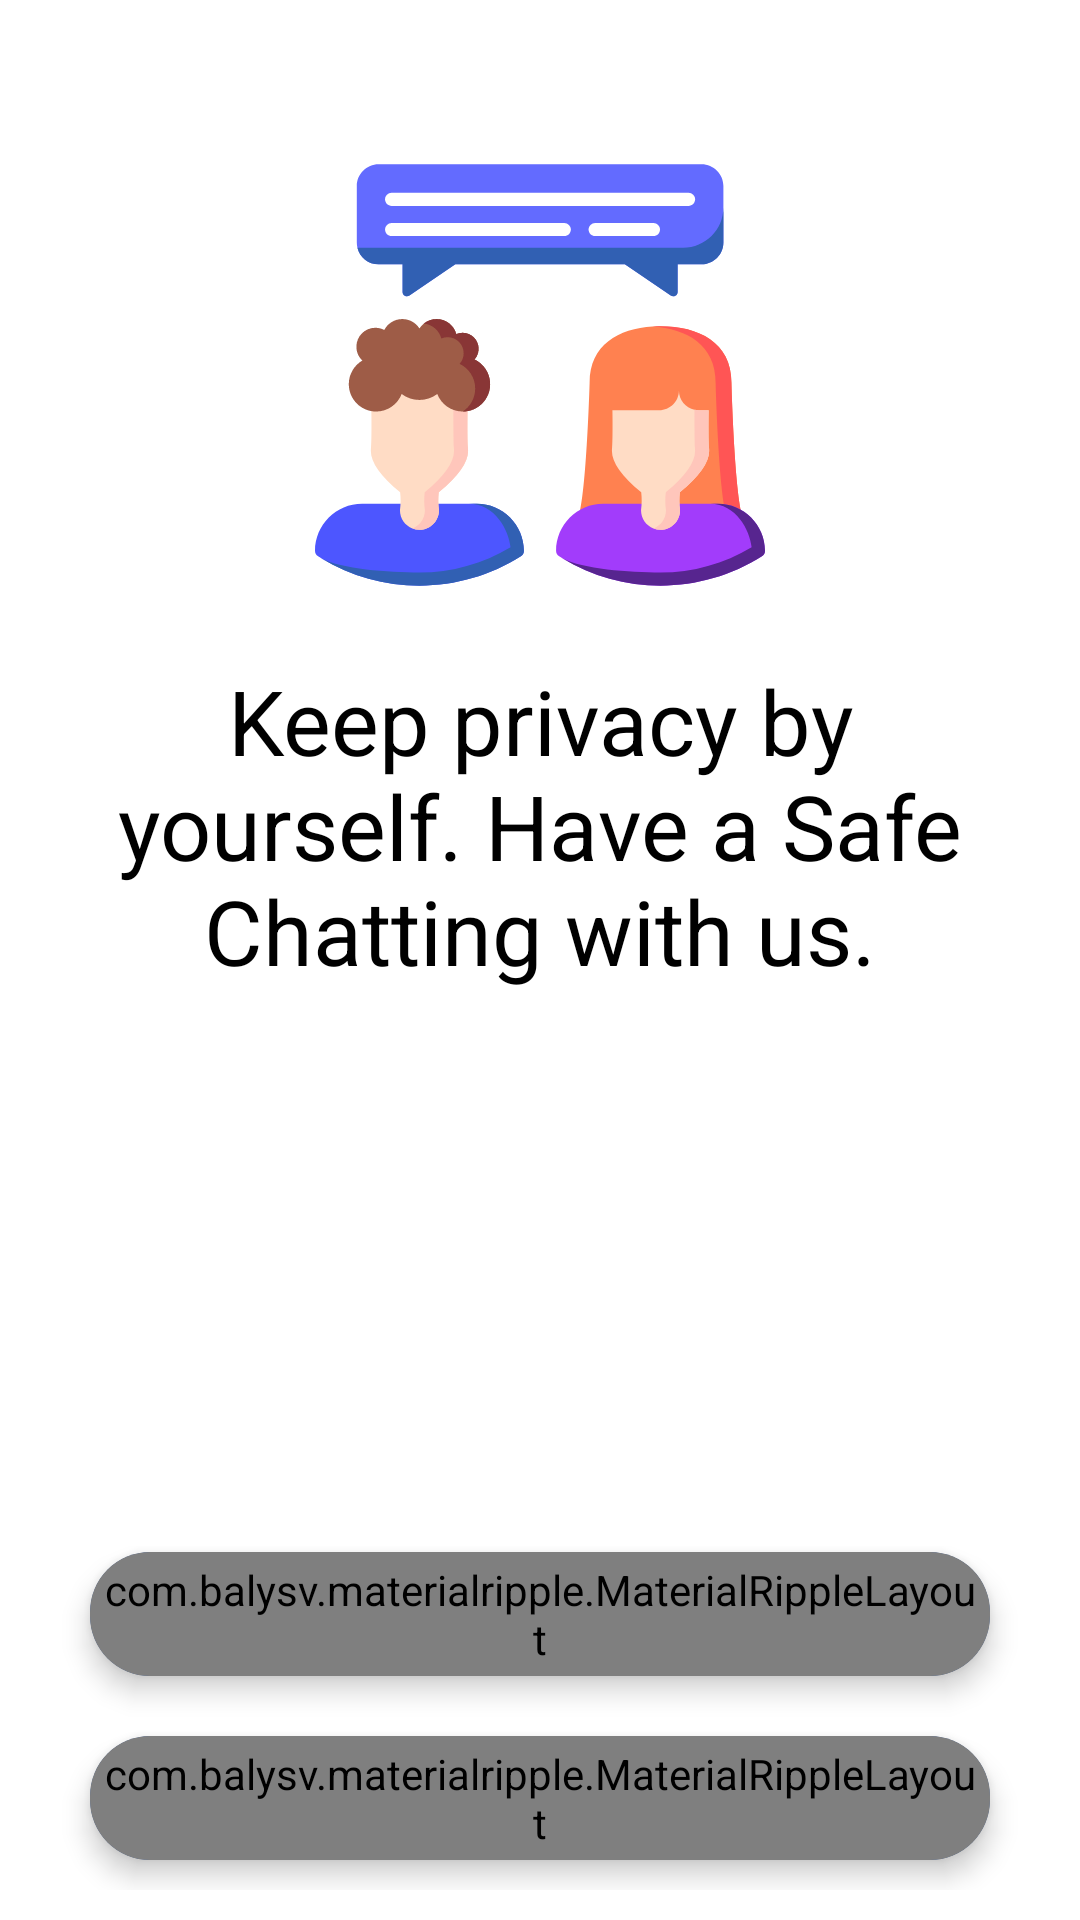

This screen was rendered from an Android layout file. Write that file and the resources it references.
<!-- AndroidManifest.xml: application theme AppTheme -->
<!-- res/layout/activity_start.xml -->
<?xml version="1.0" encoding="utf-8"?>

<RelativeLayout xmlns:android="http://schemas.android.com/apk/res/android"
    xmlns:app="http://schemas.android.com/apk/res-auto"
    android:orientation="vertical"
    android:layout_width="match_parent"
    android:layout_height="match_parent"
    android:gravity="center|center_vertical"
    android:padding="10dp"
    android:background="#FFF">
    <ImageView
        android:layout_marginTop="40dp"
        android:layout_centerHorizontal="true"
        android:id="@+id/start_img"
        android:layout_width="150dp"
        android:layout_height="150dp"
        android:layout_gravity="center"
        android:src="@drawable/ic_conversation"/>

    <TextView
        android:layout_centerHorizontal="true"
        android:layout_below="@+id/start_img"
        android:layout_width="wrap_content"
        android:layout_height="wrap_content"
        android:layout_margin="20dp"
        android:fontFamily="sans-serif"
        android:id="@+id/start_text"
        android:shadowColor="@color/colorAccent"
        android:text="Keep privacy by yourself. Have a Safe Chatting with us."
        android:textAlignment="center"
        android:textColor="#000"
        android:textSize="30sp"/>

    <androidx.cardview.widget.CardView
        android:layout_above="@+id/reg_card"
        android:padding="5dp"
        android:backgroundTint="@color/colorPrimaryDark"
        android:layout_marginTop="20dp"
        android:layout_width="match_parent"
        android:layout_height="wrap_content"
        android:layout_marginRight="20dp"
        android:layout_marginLeft="20dp"
        android:background="#fff"
        app:cardElevation="5dp"
        app:cardCornerRadius="20dp">
        <com.balysv.materialripple.MaterialRippleLayout
            android:padding="3dp"
            android:layout_width="match_parent"
            android:layout_height="match_parent"
            style="@style/RippleStyleGrey"
            >

            <Button
                android:hapticFeedbackEnabled="true"
                android:defaultFocusHighlightEnabled="true"
                android:id="@+id/btnLogin"
                android:layout_width="match_parent"
                android:layout_height="match_parent"
                android:background="@drawable/btncorner"
                android:backgroundTint="#fff"
                android:fontFamily="@font/chivo_black"
                android:text="log in"
                android:textStyle="bold"
                android:textAllCaps="false"
                android:textColor="#000"
                android:textSize="20sp" />
        </com.balysv.materialripple.MaterialRippleLayout>

    </androidx.cardview.widget.CardView>
    <androidx.cardview.widget.CardView
        android:id="@+id/reg_card"
        android:layout_marginBottom="10dp"
        android:layout_alignParentBottom="true"
        android:padding="5dp"
        android:backgroundTint="@color/colorPrimaryDark"
        android:layout_marginTop="20dp"
        android:layout_width="match_parent"
        android:layout_height="wrap_content"
        android:layout_marginRight="20dp"
        android:layout_marginLeft="20dp"
        android:background="#fff"
        app:cardElevation="5dp"
        app:cardCornerRadius="20dp">
        <com.balysv.materialripple.MaterialRippleLayout
            android:padding="3dp"
            android:layout_width="match_parent"
            android:layout_height="match_parent"
            style="@style/RippleStyleGrey">

            <Button
                android:hapticFeedbackEnabled="true"
                android:defaultFocusHighlightEnabled="true"
                android:id="@+id/btnReg"
                android:layout_width="match_parent"
                android:layout_height="match_parent"
                android:background="@drawable/btncorner"
                android:backgroundTint="#fff"
                android:fontFamily="@font/chivo_black"
                android:text="Sign Up"
                android:textAllCaps="false"
                android:textColor="#000"
                android:textSize="20sp"
                android:textStyle="bold" />
        </com.balysv.materialripple.MaterialRippleLayout>

    </androidx.cardview.widget.CardView>




</RelativeLayout>
<!-- resources referenced by this layout -->
<resources>
  <color name="colorAccent">#2d5396</color>
  <color name="colorPrimaryDark">#3160B3</color>
  <!-- drawable btncorner (drawable-hdpi) -->
  <?xml version="1.0" encoding="utf-8"?>
  
  <shape xmlns:android="http://schemas.android.com/apk/res/android"
      android:shape="rectangle">
      <corners
          android:radius="20dp"
  
          />
      <solid android:color="#FFFF"/>
  </shape>
  <!-- drawable ic_conversation: vector/xml drawable (drawable, 7026 chars, omitted) -->
  <style name="RippleStyleGrey">
          <item name="mrl_rippleOverlay">true</item>
          <item name="rippleColor">#9FA7CEFA</item>
          <item name="mrl_rippleAlpha">0.2</item>
      </style>
  <style name="AppTheme" parent="Theme.AppCompat.Light.NoActionBar">
          
          <item name="colorPrimary">@color/colorPrimary</item>
          <item name="colorPrimaryDark">@color/colorPrimaryDark</item>
          <item name="colorAccent">@color/colorAccent</item>
      </style>
  <color name="colorPrimary">#2d5396</color>
</resources>
